Run: headless pygame with SDL's dummy video driver; simulated clock (each Clock.tick advances the game by its frame time, no real sleeping); random seed 0; keys injected as events and as key.get_pressed() state; no mouse input.
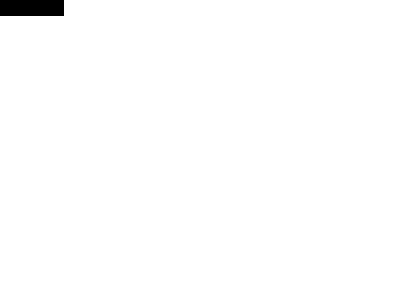
Frame 1 of 4 · flips 1–60 · no input
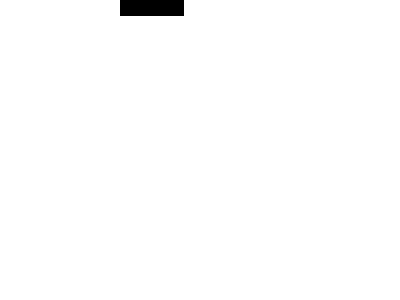
Frame 2 of 4 · flips 61–180 · tapped SPACE, RETURN · held RIGHT (→), D
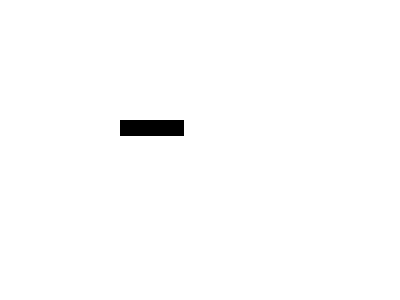
Frame 3 of 4 · flips 181–300 · held DOWN (↓), S
Frame 4 of 4 · flips 301–420 · held LEFT (←), A, UP (↑), W · screen same as frame 1, image omitted

The pygame program that drew these frames:

import pygame
class Box:
    def __init__(self, size=(32,32), color=(0,0,0)):
        self.box = pygame.Surface(size)
        self.rect = self.box.get_rect()
        self.box.fill(color)
        
class MainBar(Box):
    def setPos(self, pos):
        self.rect.center = pos
        
    def update(self):
        keys = pygame.key.get_pressed()
        if keys[pygame.K_w]:
            self.rect.y -= 1
        if keys[pygame.K_a]:
            self.rect.x -= 1
        if keys[pygame.K_s]:
            self.rect.y += 1
        if keys[pygame.K_d]:
            self.rect.x += 1
            
class BasicGame:
    def __init__(self, title='Default', fps=20):
        pygame.init()
        self.winSize = self.Width, self.Height = 400,300
        self.RED, self.BLACK, self.WHITE, self.GREEN, self.BLUE = (255,0,0),(0,0,0), (255,255,255),(0,255,0),(0,0,255)
        self.screen = pygame.display.set_mode(self.winSize)
        pygame.display.set_caption(title)
        self.clock = pygame.time.Clock()
        self.FPS = fps
        self.mainBar = MainBar((64,16))        

    def run(self):
        onGame = True
        while onGame:
            self.screen.fill(self.WHITE)
            self.clock.tick(self.FPS)
            for event in pygame.event.get():
                if event.type == pygame.QUIT:
                    print("Quit")
                    onGame = False
                if event.type == pygame.KEYDOWN:
                    if event.key == pygame.K_ESCAPE:
                        onGame = False
            self.mainBar.update()
            self.screen.blit(self.mainBar.box, self.mainBar.rect)
            pygame.display.update()
                                
        self.quit()
        
    def quit(self):
        pygame.quit()
    

if __name__=='__main__':
    b = BasicGame()
    b.run()
    print(b.BLACK)
    
